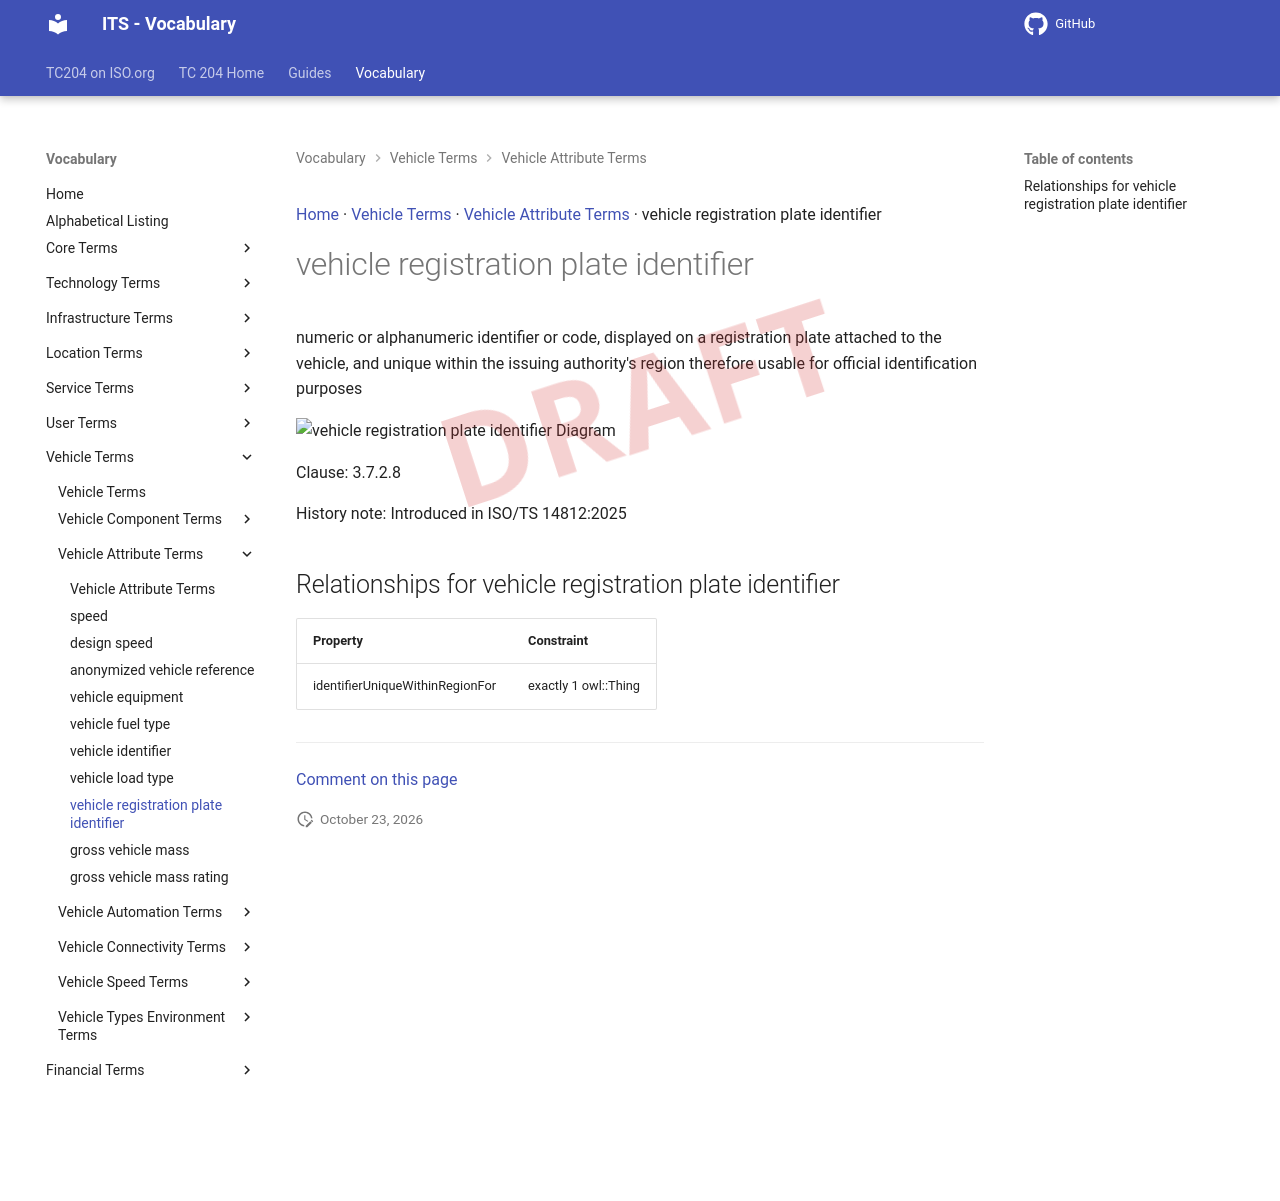

repository: ISO-TC204/iso14812 · page: v1.1.2-alpha.5/terms/vehicle registration plate identifier/index.html · generator: mkdocs

[Home](../index.md) · [Vehicle Terms](groups/Vehicle Terms.md) · [Vehicle Attribute Terms](patterns/Vehicle Attribute Terms.md) · vehicle registration plate identifier

# vehicle registration plate identifier

<div class="draft4-watermark" aria-hidden="true"></div>

numeric or alphanumeric identifier or code, displayed on a registration plate attached to the vehicle, and unique within the issuing authority's region therefore usable for official identification purposes

<object type="image/svg+xml" data="../../diagrams/vehicle registration plate identifier.dot.svg">
    <img alt="vehicle registration plate identifier Diagram" src="../../diagrams/vehicle registration plate identifier.dot.png" /> <!-- Fallback for non-SVG browsers -->
</object>

Clause: 3.7.2.8

History note: Introduced in ISO/TS 14812:2025

## Relationships for vehicle registration plate identifier

| Property | Constraint |
| --- | --- |
| identifierUniqueWithinRegionFor | exactly 1 owl::Thing |


---

[Comment on this page](https://github.com/ISO-TC204/iso14812/issues/new?template=page-feedback.yml&title=%5BPage+feedback%5D+vehicle+registration+plate+identifier&page-title=vehicle+registration+plate+identifier&page-path=terms%2Fvehicle+registration+plate+identifier.md)
